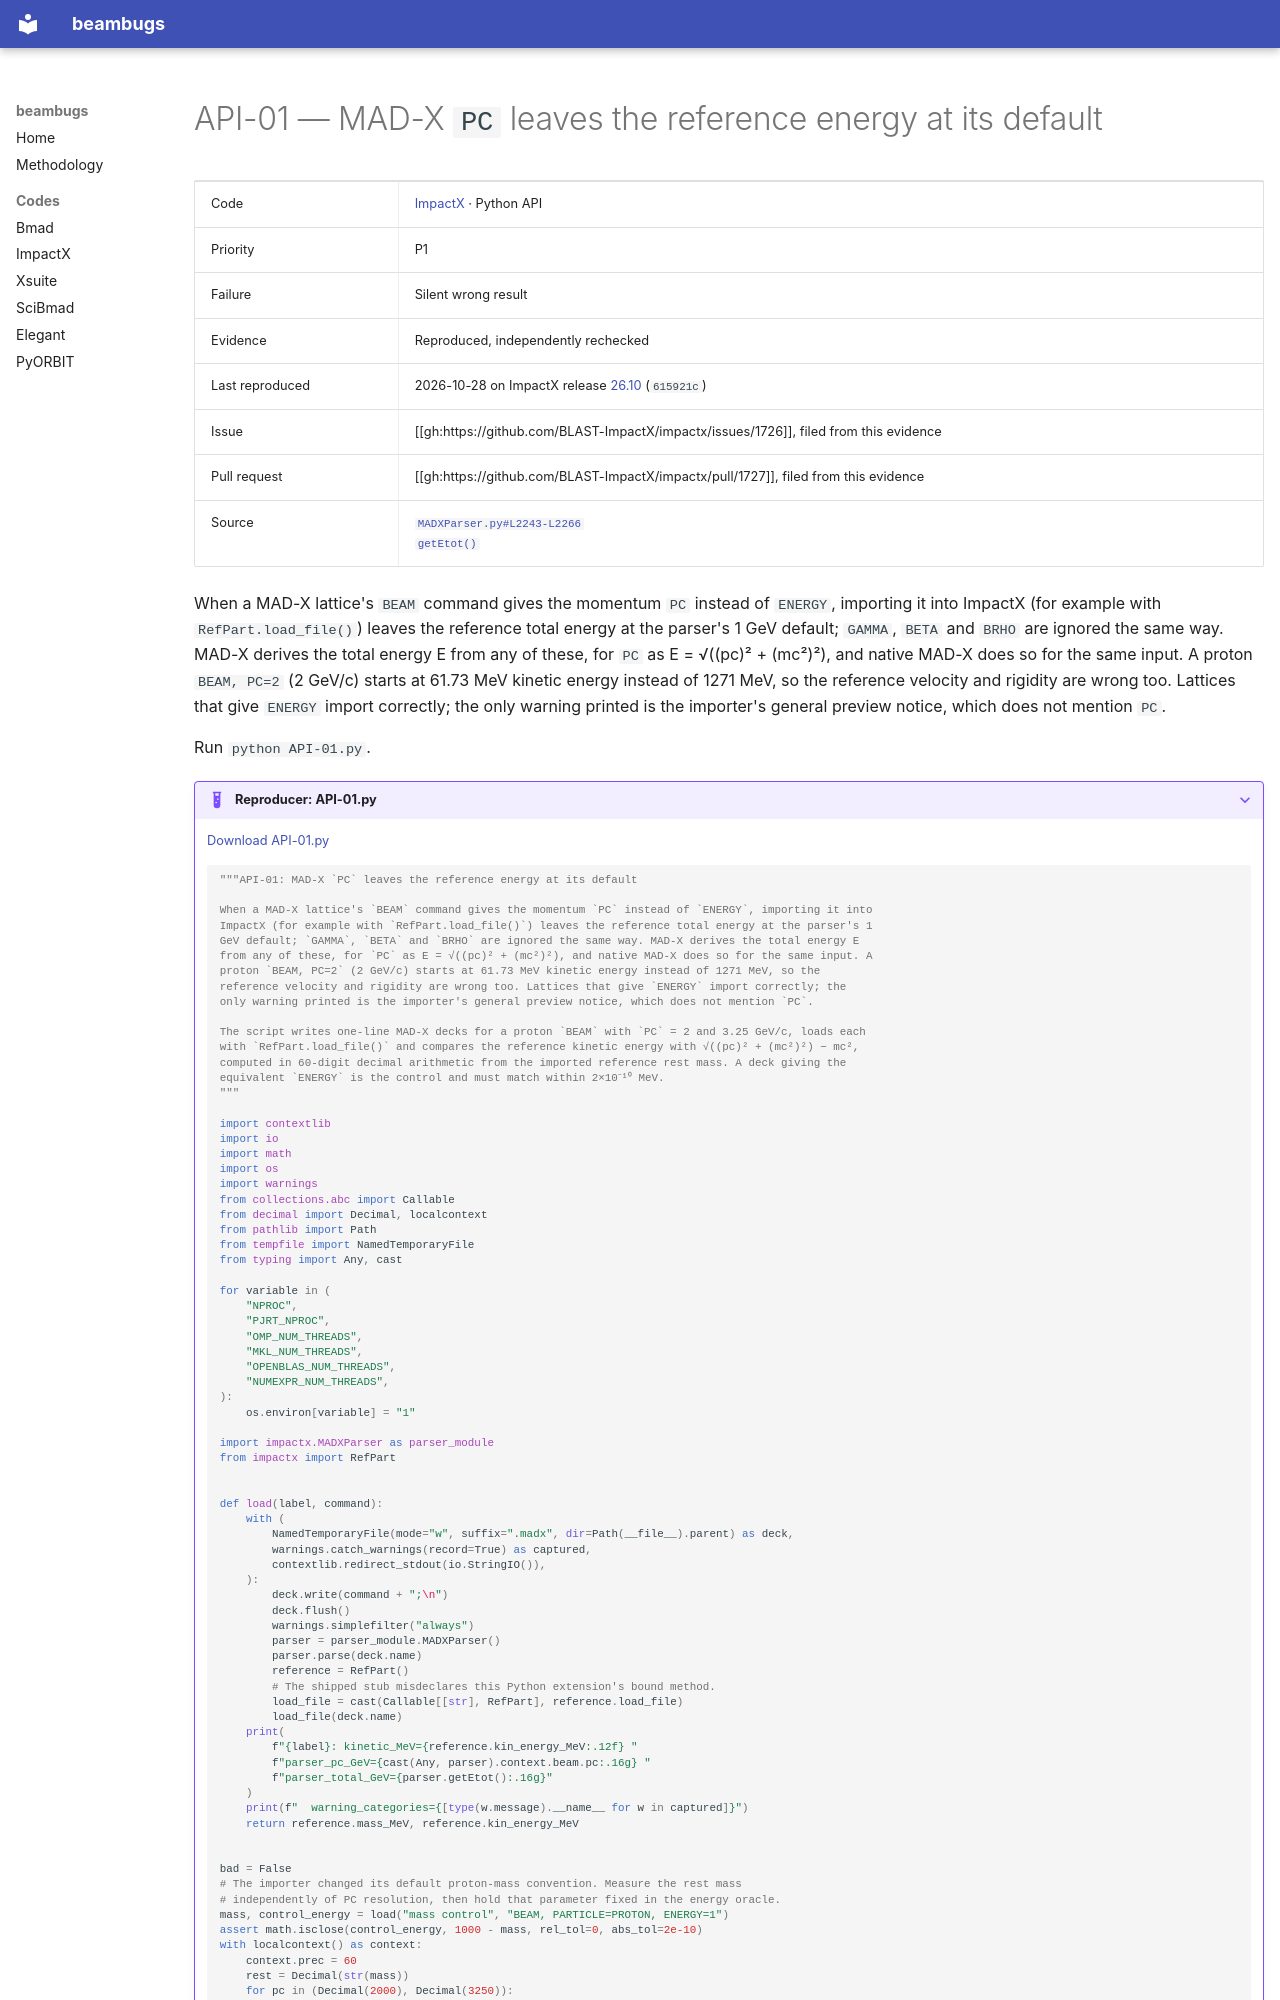

repository: nikitakuklev/beambugs · page: impactx/API-01/index.html · generator: mkdocs

---
title: "API-01: MAD-X PC leaves the reference energy at its default"
hide:
  - toc
---

# API-01 — MAD-X `PC` leaves the reference energy at its default

| | |
|---|---|
| Code | [ImpactX](../index.md) · Python API |
| Priority | P1 |
| Failure | Silent wrong result |
| Evidence | Reproduced, independently rechecked |
| Last reproduced | 2026-10-28 on ImpactX release [26.10](https://github.com/BLAST-ImpactX/impactx/tree/26.10) (`615921c`) |
| Issue | [[gh:https://github.com/BLAST-ImpactX/impactx/issues/1726]], filed from this evidence |
| Pull request | [[gh:https://github.com/BLAST-ImpactX/impactx/pull/1727]], filed from this evidence |
| Source | [`MADXParser.py#L2243-L2266`](https://github.com/BLAST-ImpactX/impactx/blob/b701a6e9d1f9e30cefb9a3e18e82ae7e02b9d943/src/python/impactx/MADXParser.py#L2243-L2266)<br>[`getEtot()`](https://github.com/BLAST-ImpactX/impactx/blob/b701a6e9d1f9e30cefb9a3e18e82ae7e02b9d943/src/python/impactx/MADXParser.py#L2664-L2666) |

When a MAD-X lattice's `BEAM` command gives the momentum `PC` instead of `ENERGY`, importing it into ImpactX (for example with `RefPart.load_file()`) leaves the reference total energy at the parser's 1 GeV default; `GAMMA`, `BETA` and `BRHO` are ignored the same way. MAD-X derives the total energy E from any of these, for `PC` as E = √((pc)² + (mc²)²), and native MAD-X does so for the same input. A proton `BEAM, PC=2` (2 GeV/c) starts at 61.73 MeV kinetic energy instead of 1271 MeV, so the reference velocity and rigidity are wrong too. Lattices that give `ENERGY` import correctly; the only warning printed is the importer's general preview notice, which does not mention `PC`.

Run `python API-01.py`.

??? example "Reproducer: API-01.py"

    [Download API-01.py](API-01.py)

    ```python
    """API-01: MAD-X `PC` leaves the reference energy at its default

    When a MAD-X lattice's `BEAM` command gives the momentum `PC` instead of `ENERGY`, importing it into
    ImpactX (for example with `RefPart.load_file()`) leaves the reference total energy at the parser's 1
    GeV default; `GAMMA`, `BETA` and `BRHO` are ignored the same way. MAD-X derives the total energy E
    from any of these, for `PC` as E = √((pc)² + (mc²)²), and native MAD-X does so for the same input. A
    proton `BEAM, PC=2` (2 GeV/c) starts at 61.73 MeV kinetic energy instead of 1271 MeV, so the
    reference velocity and rigidity are wrong too. Lattices that give `ENERGY` import correctly; the
    only warning printed is the importer's general preview notice, which does not mention `PC`.

    The script writes one-line MAD-X decks for a proton `BEAM` with `PC` = 2 and 3.25 GeV/c, loads each
    with `RefPart.load_file()` and compares the reference kinetic energy with √((pc)² + (mc²)²) − mc²,
    computed in 60-digit decimal arithmetic from the imported reference rest mass. A deck giving the
    equivalent `ENERGY` is the control and must match within 2×10⁻¹⁰ MeV.
    """

    import contextlib
    import io
    import math
    import os
    import warnings
    from collections.abc import Callable
    from decimal import Decimal, localcontext
    from pathlib import Path
    from tempfile import NamedTemporaryFile
    from typing import Any, cast

    for variable in (
        "NPROC",
        "PJRT_NPROC",
        "OMP_NUM_THREADS",
        "MKL_NUM_THREADS",
        "OPENBLAS_NUM_THREADS",
        "NUMEXPR_NUM_THREADS",
    ):
        os.environ[variable] = "1"

    import impactx.MADXParser as parser_module
    from impactx import RefPart


    def load(label, command):
        with (
            NamedTemporaryFile(mode="w", suffix=".madx", dir=Path(__file__).parent) as deck,
            warnings.catch_warnings(record=True) as captured,
            contextlib.redirect_stdout(io.StringIO()),
        ):
            deck.write(command + ";\n")
            deck.flush()
            warnings.simplefilter("always")
            parser = parser_module.MADXParser()
            parser.parse(deck.name)
            reference = RefPart()
            # The shipped stub misdeclares this Python extension's bound method.
            load_file = cast(Callable[[str], RefPart], reference.load_file)
            load_file(deck.name)
        print(
            f"{label}: kinetic_MeV={reference.kin_energy_MeV:.12f} "
            f"parser_pc_GeV={cast(Any, parser).context.beam.pc:.16g} "
            f"parser_total_GeV={parser.getEtot():.16g}"
        )
        print(f"  warning_categories={[type(w.message).__name__ for w in captured]}")
        return reference.mass_MeV, reference.kin_energy_MeV
